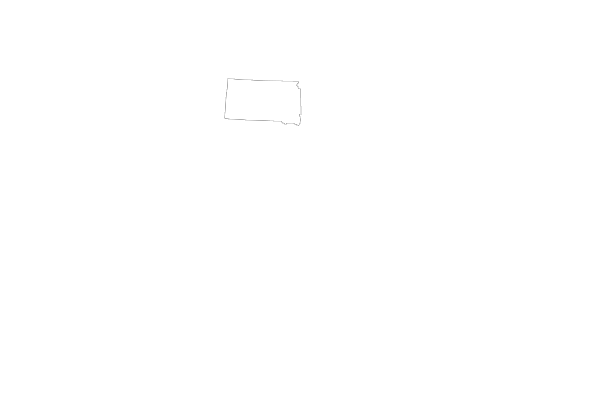

Data behind this chart, as committed beside it:
Year, Fatalities, Resident Population (Thousands), Fatality Rate per 100,000 Population, Licensed Drivers (Thousands), Fatality Rate per 100,000 Licensed Drive…, Registered Motor Vehicles (Thousands), Fatality Rate per 100,000 Registered Veh…, Vehicle Miles Traveled (Billions), Fatality Rate per 100 Million VMT
1994, 154, 723, 21.3, 508, 30.31, 795, 19.37, 8, 2.02
1995, 158, 728, 21.7, 516, 30.63, 734, 21.53, 8, 2.06
1996, 175, 731, 23.95, 519, 33.75, 738, 23.72, 8, 2.24
1997, 148, 731, 20.25, 524, 28.23, 743, 19.92, 8, 1.86
1998, 165, 731, 22.58, 535, 30.82, 794, 20.79, 8, 2.04
1999, 150, 733, 20.46, 544, 27.6, 808, 18.57, 8, 1.82
2000, 173, 756, 22.89, 544, 31.81, 822, 21.05, 8, 2.05
2001, 171, 758, 22.56, 545, 31.38, 835, 20.48, 9, 2
2002, 180, 760, 23.68, 546, 32.94, 848, 21.23, 8, 2.12
2003, 203, 764, 26.58, 555, 36.61, 864, 23.48, 9, 2.38
2004, 197, 770, 25.57, 563, 34.97, 883, 22.32, 9, 2.24
2005, 186, 775, 23.98, 566, 32.85, 900, 20.67, 8, 2.22
2006, 191, 783, 24.39, 583, 32.79, 897, 21.28, 9, 2.08
2007, 146, 792, 18.44, 589, 24.81, 923, 15.81, 9, 1.62
2008, 121, 799, 15.14, 597, 20.26, 966, 12.53, 9, 1.35
2009, 131, 807, 16.23, 602, 21.75, 989, 13.25, 9, 1.48
2010, 140, 816, 17.15, 602, 23.25, 991, 14.12, 9, 1.58
2011, 111, 824, 13.47, 603, 18.4, 995, 11.15, 9, 1.23
2012, 133, 834, 15.95, 607, 21.92, 1004, 13.25, 9, 1.46
2013, 135, 845, 15.98, 604, 22.36, 1015, 13.3, 9, 1.48
